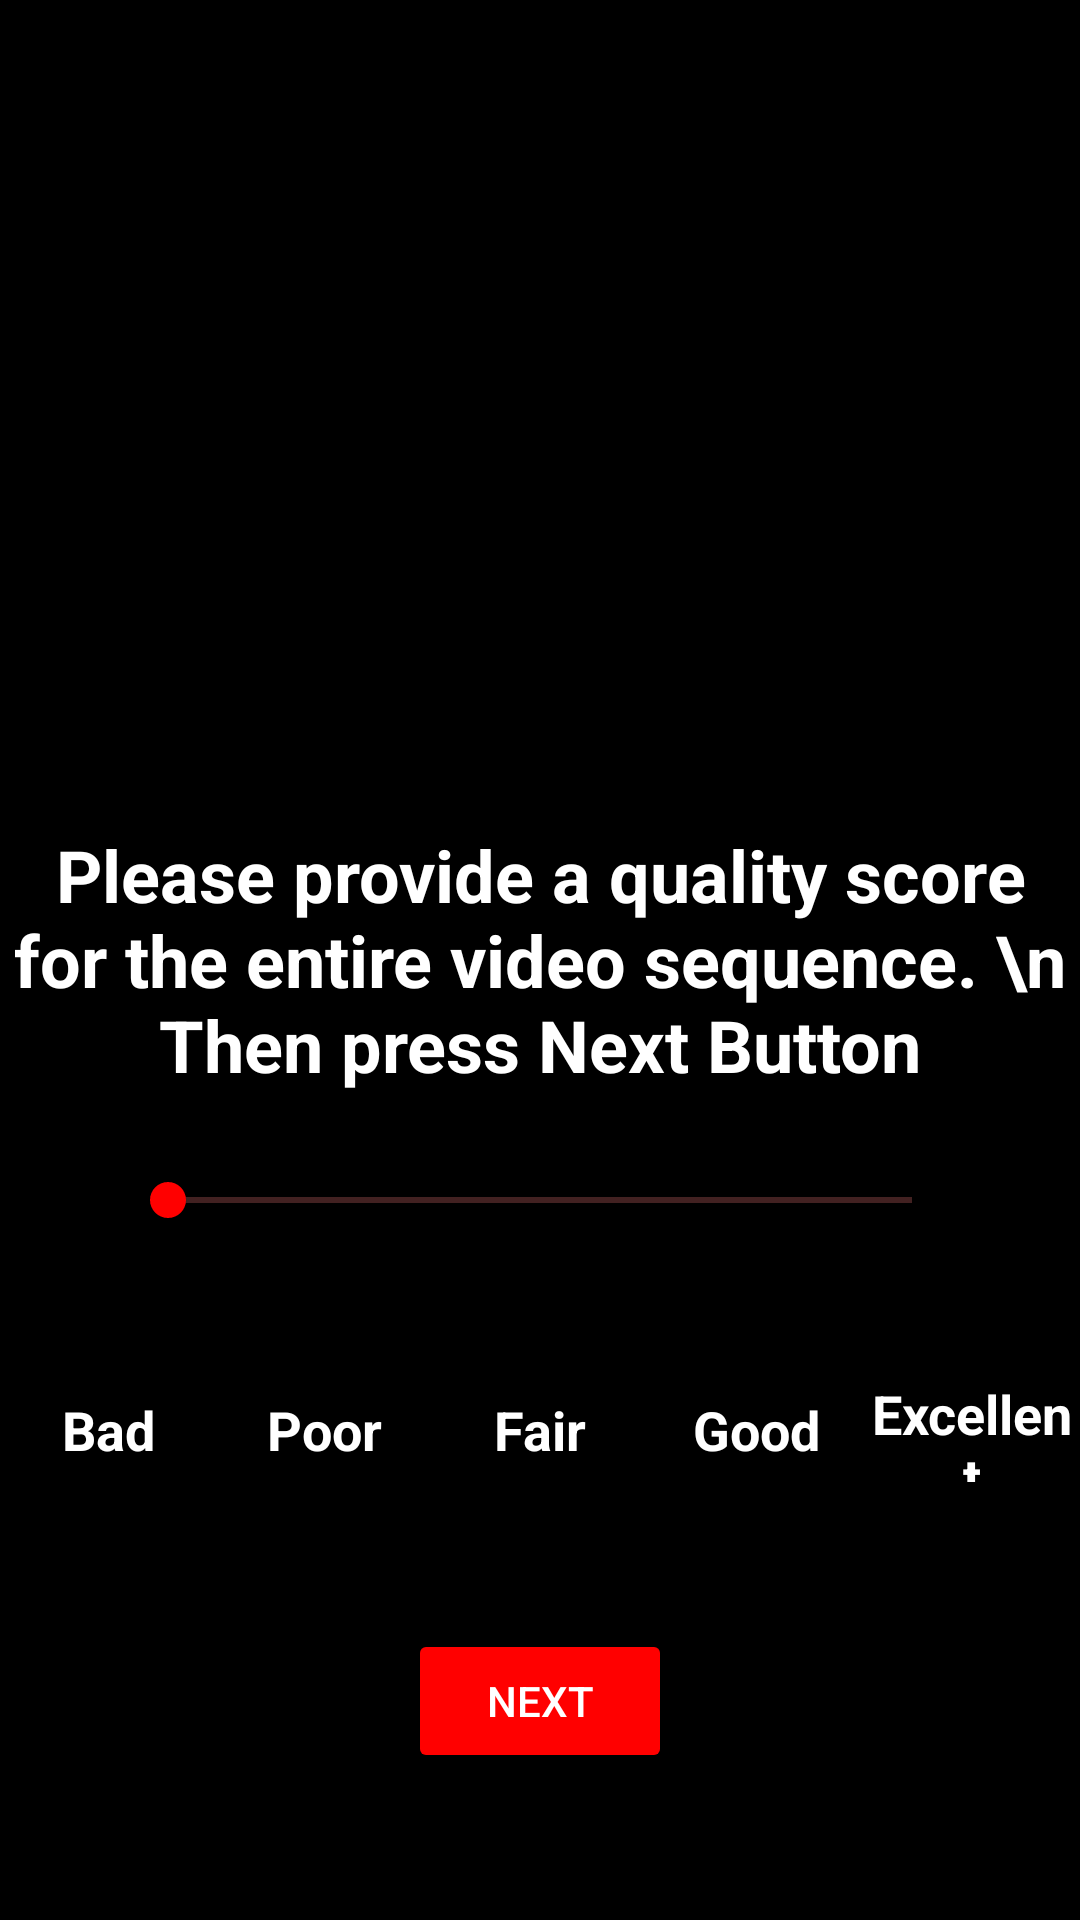

Android layout source for this screen:
<!-- AndroidManifest.xml: application theme Theme.AmazonHDR -->
<!-- res/layout/activity_score_capture.xml -->
<?xml version="1.0" encoding="utf-8"?>
<androidx.constraintlayout.widget.ConstraintLayout xmlns:android="http://schemas.android.com/apk/res/android"
    xmlns:app="http://schemas.android.com/apk/res-auto"
    xmlns:tools="http://schemas.android.com/tools"
    android:layout_width="match_parent"
    android:layout_height="match_parent"
    android:background="@color/black"
    tools:context=".RatingActivity">


    <TextView
        android:id="@+id/textRating"
        android:layout_width="match_parent"
        android:layout_height="150dp"
        android:gravity="center"
        android:text="Please provide a quality score for the entire video sequence. \n Then press Next Button"
        android:textColor="@color/white"
        android:textSize="24sp"
        android:textStyle="bold"
        app:layout_constraintBottom_toBottomOf="parent"
        app:layout_constraintEnd_toEndOf="parent"
        app:layout_constraintHorizontal_bias="0.0"
        app:layout_constraintStart_toStartOf="parent"
        app:layout_constraintTop_toTopOf="parent" />

    <SeekBar
        android:id="@+id/seekBar"
        android:layout_width="match_parent"
        android:layout_height="wrap_content"
        android:layout_marginStart="40dp"
        android:layout_marginEnd="40dp"
        android:layout_marginTop="100dp"
        android:layout_marginBottom="50dp"
        android:backgroundTint="#FFFFFF"
        android:max="100"
        android:min="0"
        android:thumbTint="@color/red"
        android:progressTint="@color/green"
        android:progressBackgroundTint="@color/light_red"
        app:layout_constraintBottom_toTopOf="@+id/qualityButtonPanel"
        app:layout_constraintEnd_toEndOf="parent"
        app:layout_constraintStart_toStartOf="parent"
        app:layout_constraintTop_toBottomOf="@+id/textRating"
        app:layout_constraintVertical_bias="0.90999997" />

    <LinearLayout
        android:id="@+id/qualityButtonPanel"
        android:layout_width="match_parent"
        android:layout_height="35dp"
        android:layout_marginBottom="250dp"
        android:orientation="horizontal"
        app:layout_constraintBottom_toBottomOf="parent"
        app:layout_constraintTop_toBottomOf="@+id/seekBar"
        app:layout_constraintEnd_toEndOf="parent"
        app:layout_constraintStart_toStartOf="parent">



        <TextView
            android:id="@+id/textViewBad"
            android:layout_width="0dp"
            android:layout_height="match_parent"
            android:layout_weight="1"
            android:gravity="center"
            android:text="Bad"
            android:textColor="@color/white"
            android:textSize="18sp"
            android:textStyle="bold" />

        <TextView
            android:id="@+id/textViewPoor"
            android:layout_width="0dp"
            android:layout_height="match_parent"
            android:layout_weight="1"
            android:gravity="center"
            android:text="Poor"
            android:textColor="@color/white"
            android:textSize="18sp"
            android:textStyle="bold" />

        <TextView
            android:id="@+id/textViewFair"
            android:layout_width="0dp"
            android:layout_height="match_parent"
            android:layout_weight="1"
            android:gravity="center"
            android:text="Fair"
            android:textColor="@color/white"
            android:textSize="18sp"
            android:textStyle="bold" />

        <TextView
            android:id="@+id/textViewGood"
            android:layout_width="0dp"
            android:layout_height="match_parent"
            android:layout_weight="1"
            android:gravity="center"
            android:text="Good"
            android:textColor="@color/white"
            android:textSize="18sp"
            android:textStyle="bold" />

        <TextView
            android:id="@+id/textViewExcellent"
            android:layout_width="0dp"
            android:layout_height="match_parent"
            android:layout_weight="1"
            android:gravity="center"
            android:text="Excellent"
            android:textColor="@color/white"
            android:textSize="18sp"
            android:textStyle="bold" />
    </LinearLayout>

    <Button
        android:id="@+id/btnNext"
        android:layout_width="wrap_content"
        android:layout_height="wrap_content"
        android:text="Next"
        android:textColor="@color/white"
        android:backgroundTint="@color/red"
        app:layout_constraintBottom_toBottomOf="parent"
        app:layout_constraintEnd_toEndOf="parent"
        app:layout_constraintStart_toStartOf="parent"
        app:layout_constraintTop_toBottomOf="@+id/qualityButtonPanel" />


</androidx.constraintlayout.widget.ConstraintLayout>
<!-- resources referenced by this layout -->
<resources>
  <color name="black">#FF000000</color>
  <color name="green">#00FF00</color>
  <color name="light_red">#FF8181</color>
  <color name="red">#FF0000</color>
  <color name="white">#FFFFFFFF</color>
  <style name="Theme.AmazonHDR" parent="Theme.AppCompat.DayNight.NoActionBar" />
</resources>
